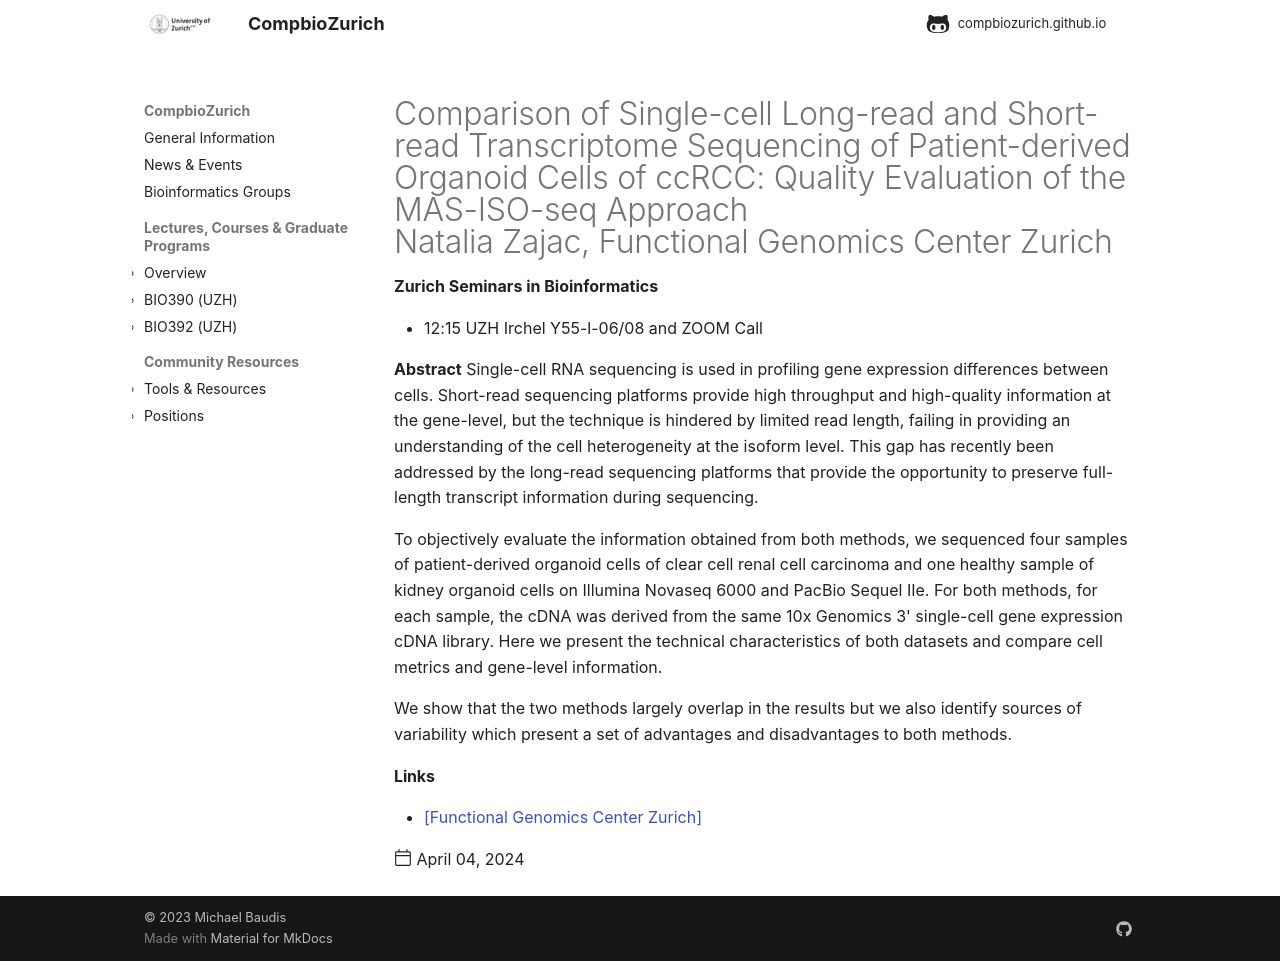

repository: compbiozurich/compbiozurich.github.io · page: news/2024/2024-04-04-zh-seminars-in-bioinformatics/index.html · generator: mkdocs

---
template: post.html
title: "Comparison of Single-cell Long-read and Short-read Transcriptome Sequencing of Patient-derived Organoid Cells of ccRCC: Quality Evaluation of the MAS-ISO-seq Approach<br/>Natalia Zajac, Functional Genomics Center Zurich"
description: 'Zurich Seminars in Bioinformatics'
date: 2024-04-04
authors:
  - "@mbaudis"
links:
  - '[Functional Genomics Center Zurich](https://fgcz.ch)'
---

* 12:15 UZH Irchel Y55-l-06/08 and ZOOM Call

**Abstract** Single-cell RNA sequencing is used in profiling gene expression differences between cells. Short-read sequencing platforms provide high throughput and high-quality information at the gene-level, but the technique is hindered by limited read length, failing in providing an understanding of the cell heterogeneity at the isoform level. This gap has recently been addressed by the long-read sequencing platforms that provide the opportunity to preserve full-length transcript information during sequencing.

To objectively evaluate the information obtained from both methods, we sequenced four samples of patient-derived organoid cells of clear cell renal cell carcinoma and one healthy sample of kidney organoid cells on Illumina Novaseq 6000 and PacBio Sequel IIe. For both methods, for each sample, the cDNA was derived from the same 10x Genomics 3' single-cell gene expression cDNA library. Here we present the technical characteristics of both datasets and compare cell metrics and gene-level information.

We show that the two methods largely overlap in the results but we also identify sources of variability which present a set of advantages and disadvantages to both methods.
